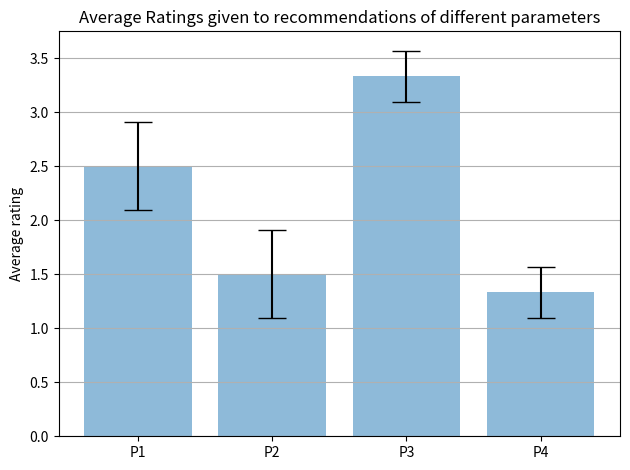

Recreate this plot in Python.
import matplotlib.pyplot as plt
import numpy as np

P1 = np.array([2.5, 2, 3])
P2 = np.array([2, 1.5, 1])
P3 = np.array([3.5, 3, 3.5])
P4 = np.array([1.5, 1, 1.5])

points = ["P1", "P2", "P3", "P4"]
x_pos = np.arange(len(points))
cte = [np.mean(P1), np.mean(P2), np.mean(P3), np.mean(P4)]
error = [np.std(P1), np.std(P2), np.std(P3), np.std(P4)]

fig, ax = plt.subplots()
ax.bar(points, cte, yerr=error, align="center", alpha=0.5, ecolor="black", capsize=10)
ax.set_ylabel("Average rating")
ax.set_xticks(x_pos)
ax.set_xticklabels(points)
ax.set_title("Average Ratings given to recommendations of different parameters")
ax.yaxis.grid(True)

# Save the figure and show
plt.tight_layout()
plt.savefig("bar_plot_with_error_bars.png")
plt.show()
